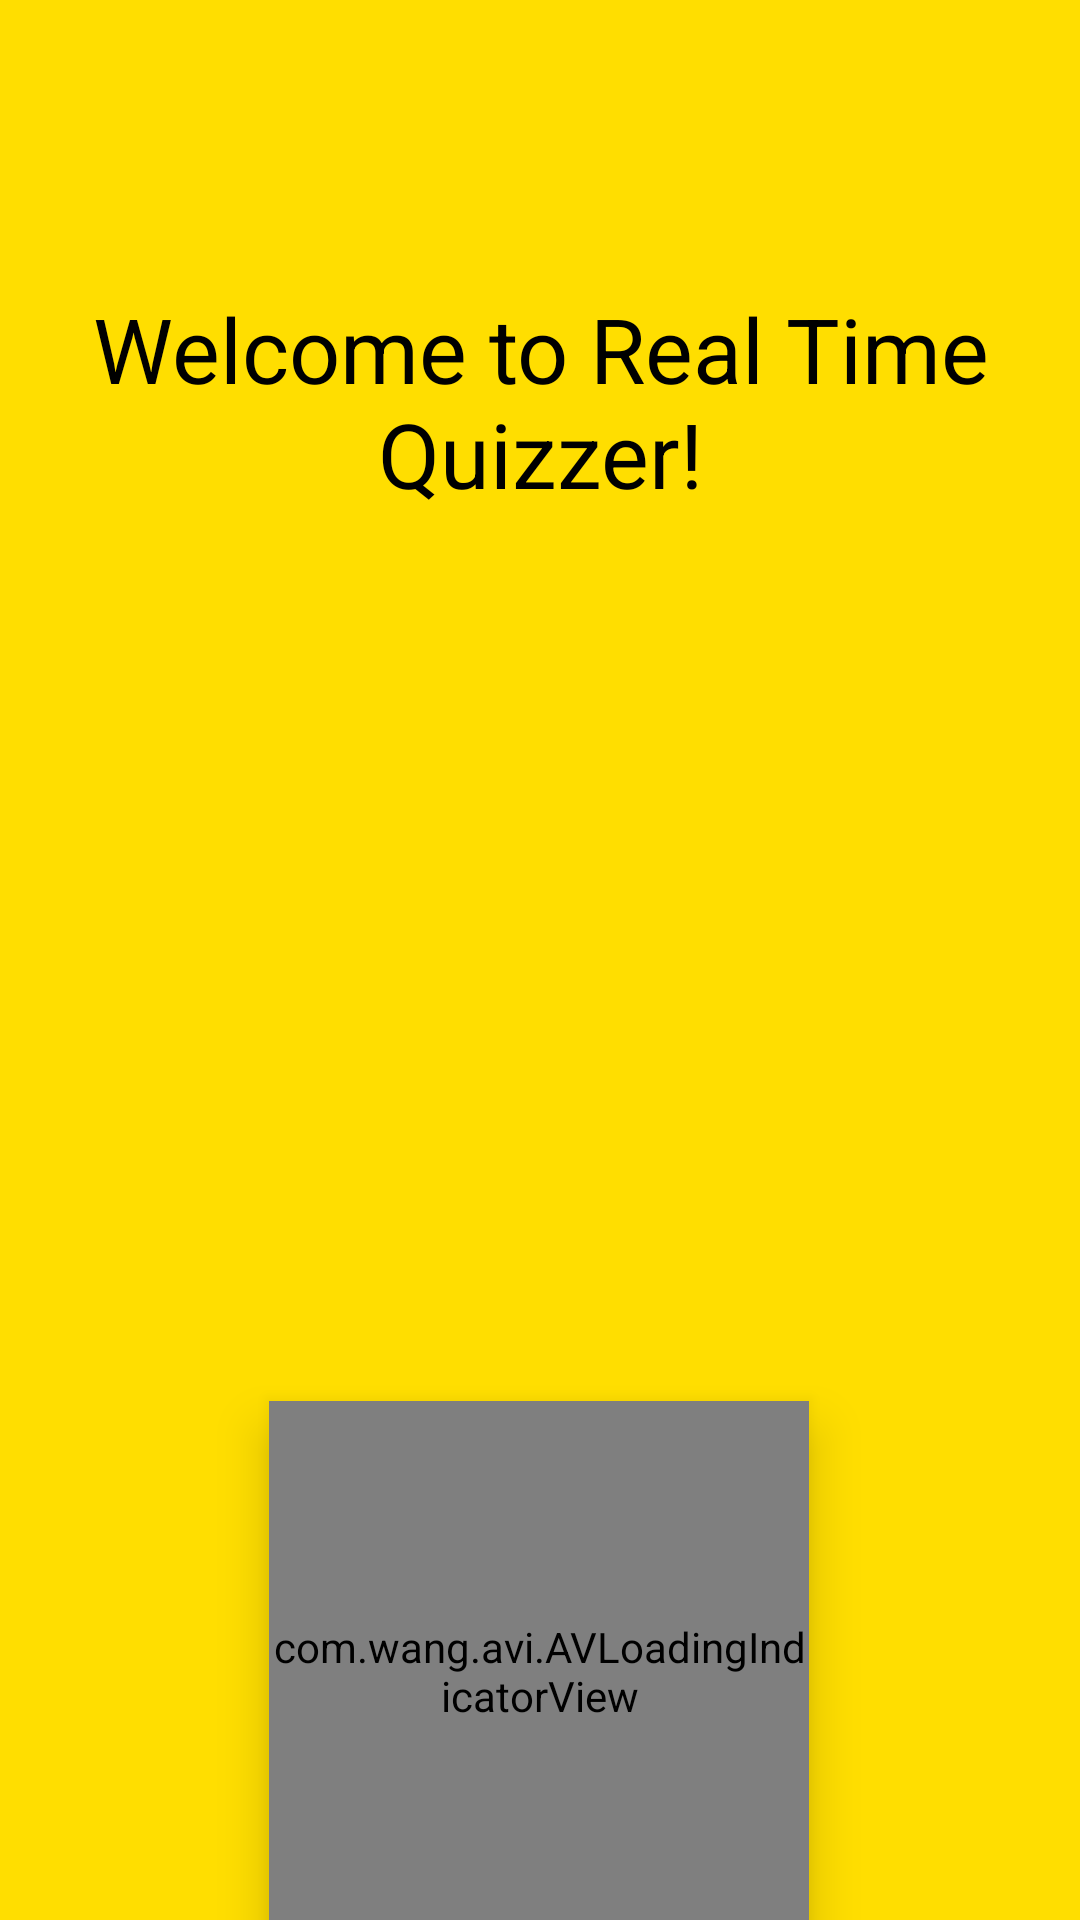

Layout XML and referenced resources for this Android screen:
<!-- AndroidManifest.xml: application theme LectAppTheme -->
<!-- res/layout/activity_splash2.xml -->
<?xml version="1.0" encoding="utf-8"?>
<androidx.constraintlayout.widget.ConstraintLayout
    xmlns:android="http://schemas.android.com/apk/res/android"
    xmlns:app="http://schemas.android.com/apk/res-auto"
    style="@style/AppTheme"
    android:id="@+id/lin_lay1"
    android:layout_width="match_parent"
    android:layout_height="match_parent"
    android:background="@color/colorPrimary"
    android:layout_gravity="center"
    android:orientation="vertical">


    <TextView
        android:id="@+id/textView2"
        style="@android:style/Widget.DeviceDefault.Light.TextView"
        android:layout_width="wrap_content"
        android:layout_height="wrap_content"
        android:layout_marginTop="96dp"
        android:text="Welcome to Real Time Quizzer!"
        android:textAlignment="center"
        android:textColor="@android:color/black"
        android:textSize="30sp"
        android:textStyle="normal"
        app:layout_constraintEnd_toEndOf="parent"
        app:layout_constraintStart_toStartOf="parent"
        app:layout_constraintTop_toTopOf="parent" />

    <ImageView
        android:id="@+id/imageView2"
        android:layout_width="215dp"
        android:layout_height="254dp"
        android:layout_marginTop="16dp"
        app:layout_constraintBottom_toBottomOf="parent"
        app:layout_constraintEnd_toEndOf="parent"
        app:layout_constraintStart_toStartOf="parent"
        app:layout_constraintTop_toBottomOf="@+id/textView2"
        app:layout_constraintVertical_bias="0.214"
        app:srcCompat="@drawable/ic_appicon"
        android:visibility="visible"/>

    <com.wang.avi.AVLoadingIndicatorView
        android:id="@+id/avi1"
        style="@style/AVLoadingIndicatorView.Large"
        android:layout_width="180dp"
        android:layout_height="180dp"
        android:elevation="10dp"
        app:indicatorColor="@android:color/white"
        app:indicatorName="BallScaleMultipleIndicator"
        app:layout_constraintBottom_toBottomOf="parent"
        app:layout_constraintEnd_toEndOf="parent"
        app:layout_constraintHorizontal_bias="0.498"
        app:layout_constraintStart_toStartOf="parent"
        app:layout_constraintTop_toBottomOf="@+id/imageView2"
        app:layout_constraintVertical_bias="0.717" />

</androidx.constraintlayout.widget.ConstraintLayout>
<!-- resources referenced by this layout -->
<resources>
  <color name="colorPrimary">#FFDE00</color>
  <style name="AppTheme" parent="Theme.AppCompat.Light.DarkActionBar">
          
          <item name="colorPrimary">@color/colorPrimary</item>
          <item name="colorPrimaryDark">@color/colorPrimaryDark</item>
          <item name="colorAccent">@color/colorAccent</item>
  
      </style>
  <style name="LectAppTheme" parent="Theme.AppCompat.Light.DarkActionBar">
          <item name="colorPrimary">@color/default_primary</item>
          <item name="colorPrimaryDark">@color/default_primary_dark</item>
          <item name="colorAccent">@color/default_accent</item>
          <item name="android:navigationBarColor">@color/default_primary_dark</item>
          <item name="android:textColorPrimary">@color/primary_text</item>
          <item name="android:textColorPrimaryInverse">@color/primary_light</item>
          <item name="titleTextColor">@color/primary_light</item>
          <item name="android:textColorSecondary">@color/default_secondary_text</item>
          <item name="windowActionBar">false</item>
          <item name="windowNoTitle">true</item>
      </style>
  <color name="colorPrimaryDark">#fbc02d</color>
  <color name="colorAccent">#003e9f</color>
  <color name="default_primary">#9e9e9e</color>
  <color name="default_primary_dark">#616161</color>
  <color name="default_accent">#607d8b</color>
  <color name="primary_text">#212121</color>
  <color name="primary_light">#f5f5f5</color>
  <color name="default_secondary_text">#757575</color>
</resources>
